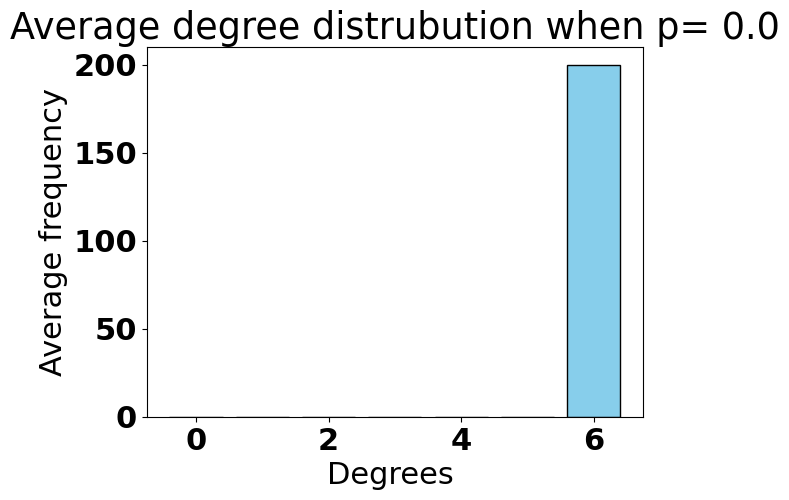
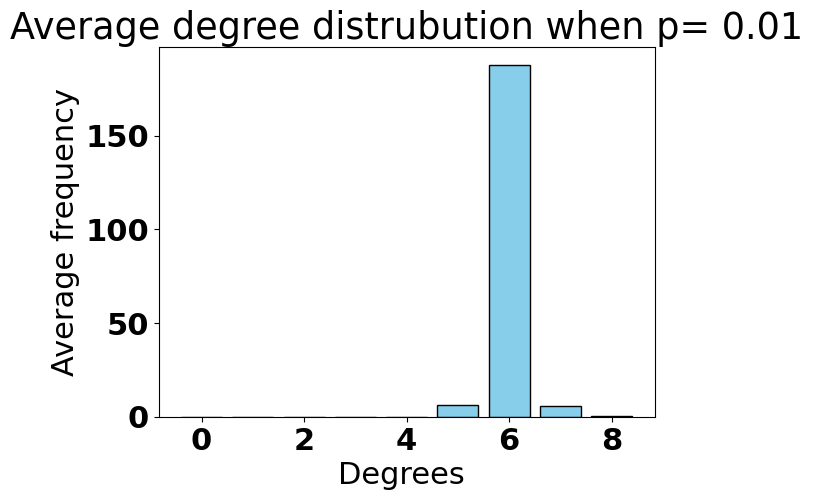
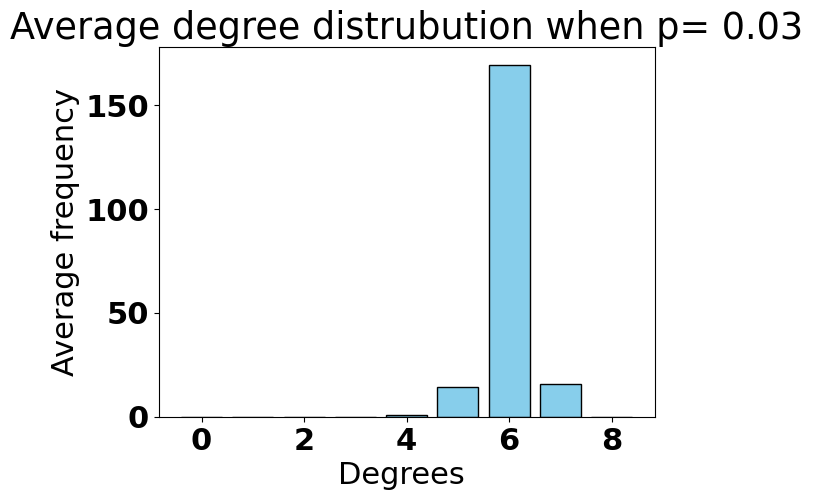
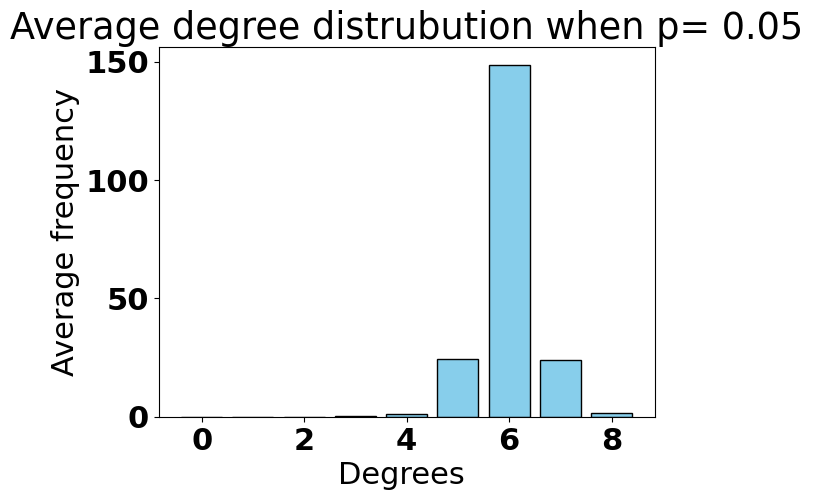
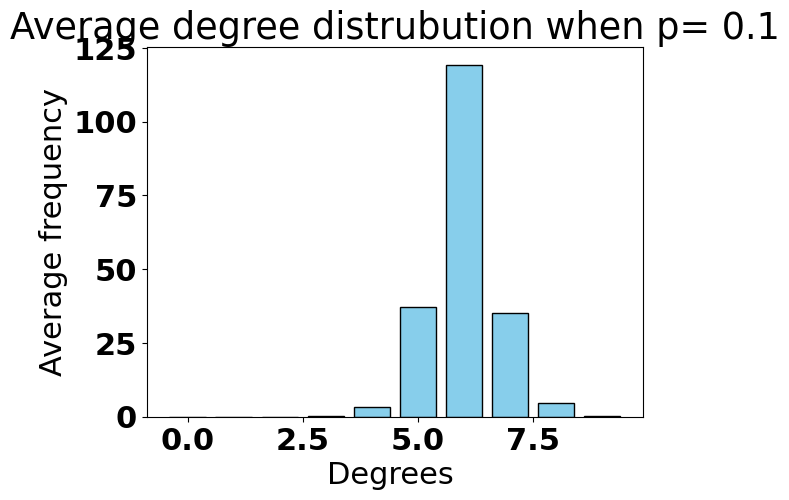
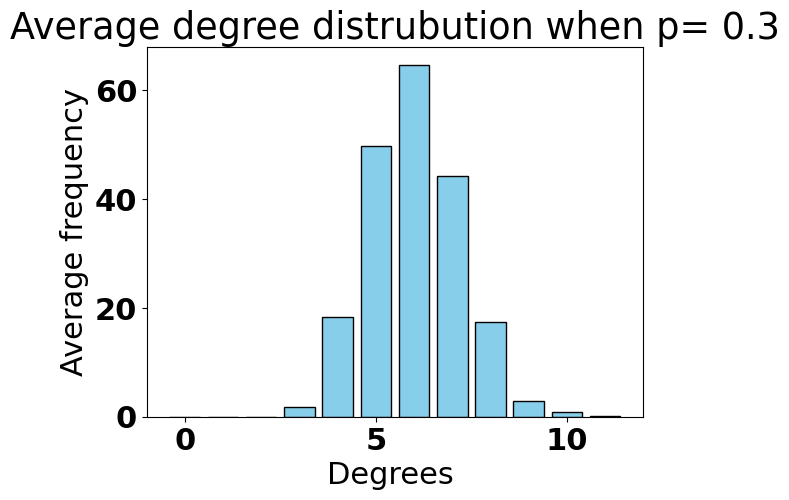
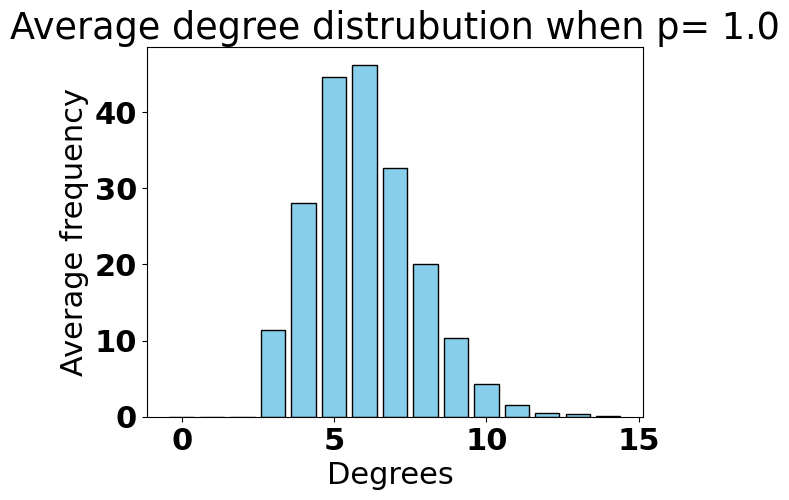
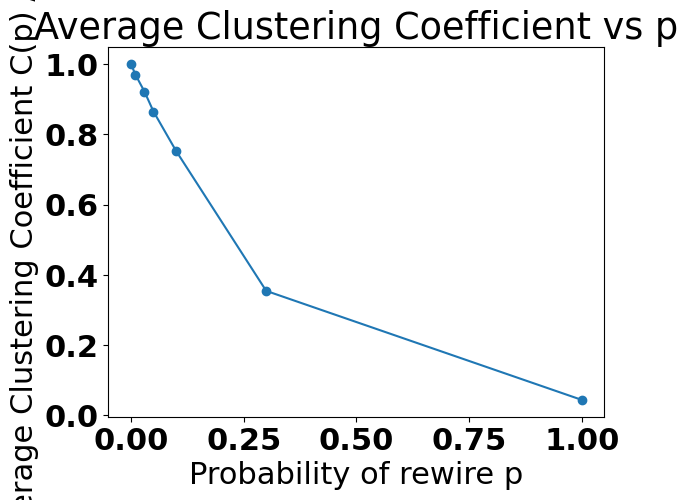
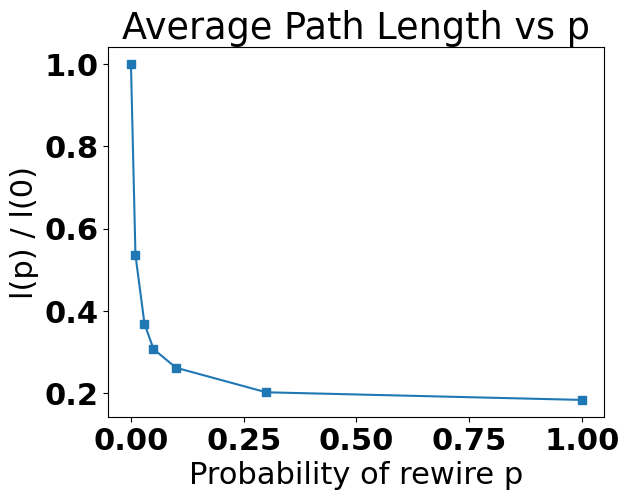

The script that saved these images, in order:
"""
 * smallWorldWattsStrogatz.py
 *
 * Copyright (c) 2026, Jordi-Lluis Figueras
 *
 * OpenAI Codex / ChatGPT 5.5 has been used in the editing of this file.
 *
"""

"""Explore clustering and path lengths in Watts-Strogatz networks.

Usage:
  python3 smallWorldWattsStrogatz.py
  python3 smallWorldWattsStrogatz.py --nodes 100 --neighbors 4 --trials 30
  python3 smallWorldWattsStrogatz.py --probabilities 0 0.01 0.05 0.1 0.5 1

The script prints average statistics over several random trials. The small-world
effect is visible when a small rewiring probability greatly reduces path length
while clustering remains relatively high.
"""

import argparse
import statistics

try:
  import networkx as nx
  import matplotlib.pyplot as plt
except ImportError as error:
  raise SystemExit(
    "This script requires NetworkX. On Debian/Ubuntu, use a virtual environment:\n"
    "  python3 -m venv .venv\n"
    "  source .venv/bin/activate\n"
    "  python3 -m pip install networkx"
  ) from error


defaultNodes = 200
defaultNeighbors = 6
defaultTrials = 10
defaultSeed = 2026
defaultProbabilities = [0.0, 0.01, 0.03, 0.05, 0.10, 0.30, 1.0]


def parseArguments():
  parser = argparse.ArgumentParser(description = "Explore the Watts-Strogatz small-world model")
  parser.add_argument("--nodes", type = int, default = defaultNodes, help = "number of nodes")
  parser.add_argument("--neighbors", type = int, default = defaultNeighbors, help = "number of ring neighbors per node")
  parser.add_argument("--trials", type = int, default = defaultTrials, help = "number of random trials per probability")
  parser.add_argument("--seed", type = int, default = defaultSeed, help = "base random seed")
  parser.add_argument(
    "--probabilities",
    nargs = "+",
    type = float,
    default = defaultProbabilities,
    help = "rewiring probabilities to test",
  )
  parser.add_argument("--decimals", type = int, default = 4, help = "number of decimals in printed statistics")
  args = parser.parse_args()

  if args.nodes <= 2:
    parser.error("--nodes must be larger than 2")

  if args.neighbors <= 0:
    parser.error("--neighbors must be positive")

  if args.neighbors >= args.nodes:
    parser.error("--neighbors must be smaller than --nodes")

  if args.neighbors % 2 != 0:
    parser.error("--neighbors must be even for the Watts-Strogatz ring construction")

  if args.trials <= 0:
    parser.error("--trials must be positive")

  if args.decimals < 0:
    parser.error("--decimals must be nonnegative")

  for probability in args.probabilities:
    if probability < 0 or probability > 1:
      parser.error("each rewiring probability must satisfy 0 <= p <= 1")

  return args


def largestConnectedSubgraph(graph):
  if nx.is_connected(graph):
    return graph, 1.0

  largestComponent = max(nx.connected_components(graph), key = len)
  componentFraction = len(largestComponent) / graph.number_of_nodes()
  return graph.subgraph(largestComponent).copy(), componentFraction


def computeTrialStatistics(nNodes, nNeighbors, probability, seed):
  graph = nx.watts_strogatz_graph(nNodes, nNeighbors, probability, seed = seed)
  connectedGraph, componentFraction = largestConnectedSubgraph(graph)

  nodes_list = [0 for _ in range(nNodes)]

  for i in range(nNodes):
    nodes_list[i] = graph.degree[i]
  
  return {
    "clustering": nx.average_clustering(graph),
    "pathLength": nx.average_shortest_path_length(connectedGraph),
    "diameter": nx.diameter(connectedGraph),
    "isconnected" : nx.is_connected(graph),
    "componentFraction": componentFraction,
    "numberofconnectedcomponents" : nx.number_connected_components(graph),
    "sizeoflargestcomponent" : len(max(nx.connected_components(graph), key = len)),
    "histogram data": nodes_list,
  }

def meanStatistic(statisticsList, key):
  return statistics.mean(item[key] for item in statisticsList)

def connectedpercent(statisticsList):
  connectedPercent = (sum(item["isconnected"] for item in statisticsList)/len(statisticsList))
  return connectedPercent


def printHeader(args):
  print("Watts-Strogatz small-world experiment")
  print(f"  nodes: {args.nodes}")
  print(f"  neighbors per node in initial ring: {args.neighbors}")
  print(f"  trials per probability: {args.trials}")
  print()
  print("p        clustering   path length   diameter   fully connected (%)   largest component (%)  avr. groups   nodes in largest")
  print("--------------------------------------------------------------------------------------------------------------------------")

def printStatisticsRow(probability, statisticsList, decimals):
  clustering = meanStatistic(statisticsList, "clustering")
  pathLength = meanStatistic(statisticsList, "pathLength")
  diameter = meanStatistic(statisticsList, "diameter")
  connectedpercent1 = connectedpercent(statisticsList)
  componentFraction = meanStatistic(statisticsList, "componentFraction")
  numberofconnectedcomponents = meanStatistic(statisticsList, "numberofconnectedcomponents")
  sizeoflargestcomponent = meanStatistic(statisticsList, "sizeoflargestcomponent")
  nodesDegrees = []



  for trail in statisticsList:
    nodesDegrees.extend(trail["histogram data"])

  max_degree = max(nodesDegrees)
  nodesPerDegrees = [0 for x in range(max_degree+1)]

  for i in nodesDegrees:
    nodesPerDegrees[i] += 1

  numberOfTrails = len(statisticsList)
  for i in range(len(nodesPerDegrees)):
    nodesPerDegrees[i]/= numberOfTrails

  plt.bar(range(len(nodesPerDegrees)), nodesPerDegrees, color='skyblue', edgecolor='black')

  # Adding labels and title
  plt.xlabel('Degrees ')
  plt.ylabel('Average frequency')
  plt.title(f'Average degree distrubution when p= {probability}')

  # Display the plot
  plt.show()

  print(
    f"{probability:<8.3g} "
    f"{clustering:>10.{decimals}f} "
    f"{pathLength:>11.{decimals}f} "
    f"{diameter:>12.{decimals}f} "
    f"{connectedpercent1:>17.{decimals}f} "
    f"{componentFraction:>18.{decimals}f} "
    f"{numberofconnectedcomponents:>18.{decimals}f} "
    f"{sizeoflargestcomponent:>18.{decimals}f} "
  )

def finalPlots(probabilities, clusteringPlot, pathLengthPlot):
  dividedClustering = [x / clusteringPlot[0] for x in clusteringPlot]
  dividedPathLength = [x / pathLengthPlot[0] for x in pathLengthPlot]

  plt.figure() 
  plt.plot(probabilities, dividedClustering, 'o-')
  plt.title("Average Clustering Coefficient vs p")
  plt.xlabel("Probability of rewire p")
  plt.ylabel("Average Clustering Coefficient C(p) / C(0)")
  
  plt.figure() 
  plt.plot(probabilities, dividedPathLength, 's-')
  plt.title("Average Path Length vs p")
  plt.xlabel("Probability of rewire p")
  plt.ylabel("l(p) / l(0)")

  plt.show()

def main():
  font = {'family' : 'normal',
        'weight' : 'bold',
        'size'   : 22}

  plt.rc('font', **font)


  args = parseArguments()
  printHeader(args)

  clusteringPlot = []
  pathLengthPlot = []

  for probabilityIndex, probability in enumerate(args.probabilities):
    statisticsList = []
    for trial in range(args.trials):
      seed = args.seed + 1000 * probabilityIndex + trial
      trialStatistics = computeTrialStatistics(args.nodes, args.neighbors, probability, seed)
      statisticsList.append(trialStatistics)

    printStatisticsRow(probability, statisticsList, args.decimals)
    clusteringPlot.append(meanStatistic(statisticsList, "clustering"))
    pathLengthPlot.append(meanStatistic(statisticsList, "pathLength"))

  finalPlots(args.probabilities,clusteringPlot,pathLengthPlot)


if __name__ == "__main__":
  main()
